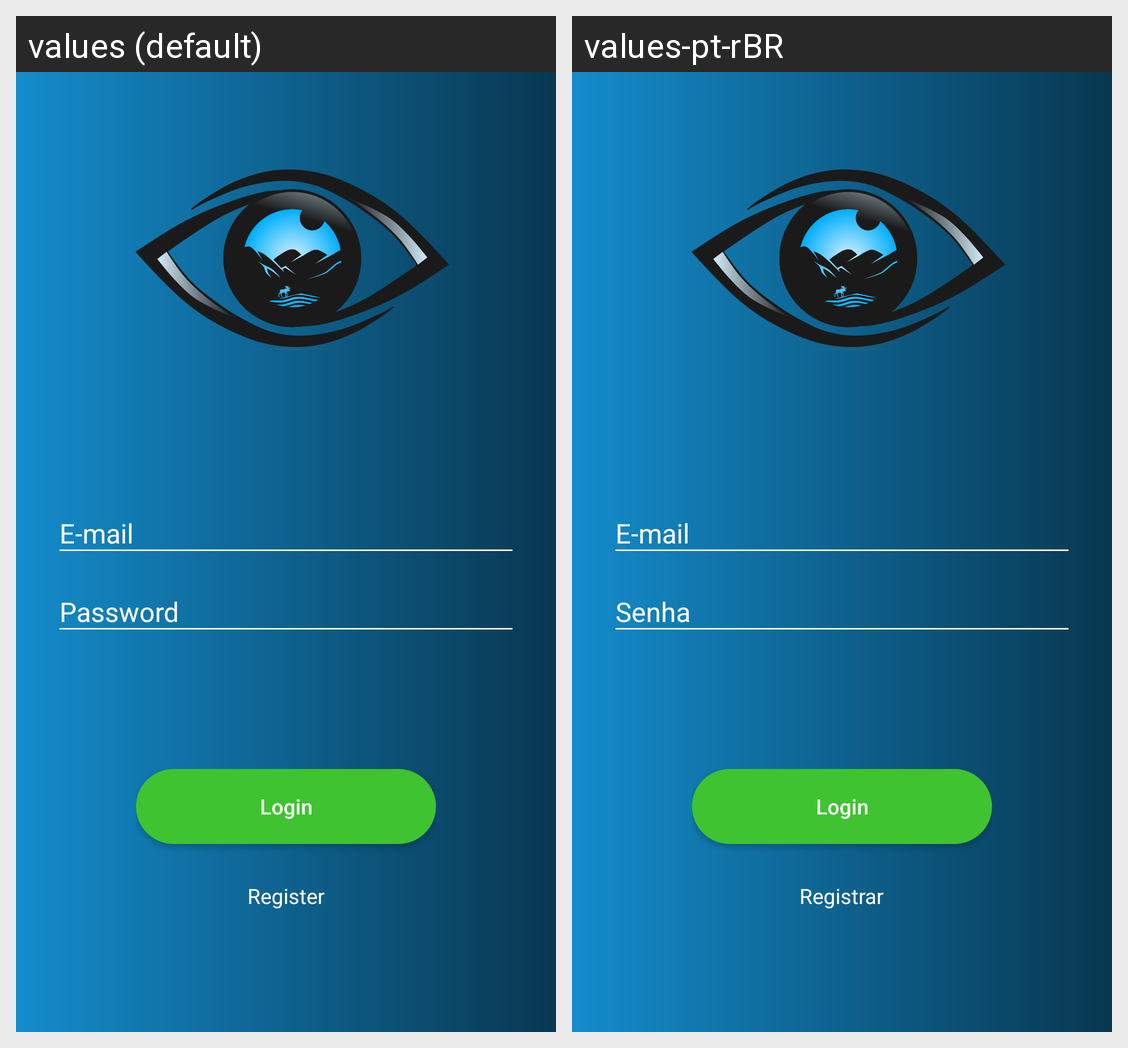

The same Android screen rendered under two of its app's locales, left to right. List the strings drawn on it with the default value and each locale's translation.
Android screen res/layout/activity_login.xml rendered under 2 locales, left to right: values (default), values-pt-rBR. Device: Nexus 5 (rendered at 1080×1920; each locale shown at half size, 540×960, under a caption strip naming it); theme FullScreen.
Strings drawn on this screen, with the default value and each locale's value (text and hints the layout hard-codes, and strings that could not be matched under every locale, appear in the picture but are not listed):

text_email
  values: E-mail
  values-pt-rBR: E-mail

text_password
  values: Password
  values-pt-rBR: Senha

text_login_login
  values: Login
  values-pt-rBR: Login

text_login_register
  values: Register
  values-pt-rBR: Registrar
